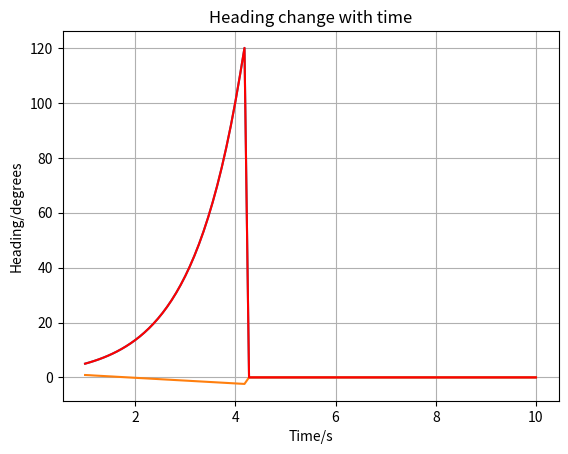

Python code for this plot:
from scipy.integrate import odeint
import numpy as np
import matplotlib.pyplot as plt
import math
from scipy.optimize import minimize


l = length = 9.144 # 30 feet in metres
rho = density = 1000 # density of water
D = 1 #drag coefficient
k = 1
C = math.pi**2
w = 3
v = 10
#beta = 0
s = 0.5
rudderLength = 0.5
rudderHeight = 0.5
boatMass = 3000

# while True:
#     w = width = float(input("What is the width of the boat in metres: "))
#     if w < 0:
#         print("The width can not be negative.")
#         w = width = float(input("What is the width of the boat in metres: "))
#     else:
#         break
#     break

# while True:
#     v = boatspeed = float(input("What is the speed of the boat: "))
#     if v < 0:
#         print("The wind speed can not be negative.")
#         v = boatspeed = float(input("What is the speed of the boat: "))
#     else:
#         break
#     break

# while True:
#     beta = rudderAngle = float(input("What is the angle of the rudder in degrees: "))
#     if abs(beta) > 90:
#         print("The rudder angle can't be bigger than 90 degrees")
#         beta = rudderAngle = float(input("What is the angle of the rudder in degrees: "))
#     else:
#         break
#     break

# while True:
#     s = rudderLength = float(input("What is the length of the rudder: "))
#     if s < 0:
#         print("The rudder length can not be negative.")
#         s = rudderLength = float(input("What is the length of the rudder: "))
#     else:
#         break
#     break

# while True:
#     rudderHeight = float(input("What is the height of the rudder: "))
#     if rudderHeight < 0:
#         print("The rudder height can not be negative.")
#         rudderHeight = float(input("What is the height of the rudder: "))
#     else:
#         break
#     break

# while True:
#     m = boatMass = float(input("What is the weight of the boat: "))
#     if m < 0:
#         print("The weight can not be negative.")
#         m = boatMass = float(input("What is the weight of the boat: "))
#     else:
#         break
#     break

# pi = math.pi 
A = Area = rudderLength*rudderHeight # Area of rudder
# Izz = 1/3 * m * (l**2 + w**2) # Second moment of area for a cuboid

def Derivs(x,t):
    # force = [(density*rudderHeight*rudderLength*(v)**2)*math.sin(beta)*(-math.cos(beta)),(density*rudderHeight*rudderLength*((v)**2)*math.sin(beta)*(math.sin(beta))),0]
    # F = np.array(force)
    # radius = [-((length)/2+(rudderLength)*math.cos(beta)/2),-(rudderLength)*math.sin(beta)/2,0]
    # R = np.array(radius)
    #T = np.cross(F,R)
    I = (1/3)*(((length)**2)+((length)**2))*boatMass 
    
    beta = C*x[0]
    
    dy1dt = x[0]
    dy2dt=-(D*x[0]/I) - (3*k*rho*A*(v**2)*(math.sin(beta)**2)*(s*math.cos(beta)+l/2))/I
    print(dy1dt, dy2dt)
    return [dy1dt, dy2dt]
    
x0 = [5,math.radians(50)]

#print(Derivs(x0,0))
    


ts = np.linspace(1,10,100)
xs = odeint(Derivs, x0, ts)
print(xs)
ys = xs[:,0]
plt.plot(ts,xs,'-')
plt.plot(ts,ys,'r-')
plt.xlabel('Time/s')
plt.ylabel('Heading/degrees')
plt.title('Heading change with time')
plt.grid(True)
plt.show()

# x=90  

# t=0
# k=1
# #ts = np.linspace(1,10,1000)
# ts = []
# xs = []
# bs = []
# #xs = odeint(Derivs, x0, t)
# for t in range(0,30):
#     ts.append(t)
#     xs.append(x)
#     #t+=0.1
#     bs.append(beta)
#     if not t%2:
#         if x < -50:
#             beta-=10
#             x += ((3*k*rho*A*(v**2)*(math.sin(x)**2))*(s*math.cos(beta)+l/2)*(t**2)) / (2*m*(l**(2)+w**(2)))
#         elif x > 50:
#             beta+=1
#             x -= ((3*k*rho*A*(v**2)*(math.sin(x)**2))*(s*math.cos(beta)+l/2)*(t**2)) / (2*m*(l**(2)+w**(2)))
#         elif x < -20:
#             beta-=0.5
#             x -= ((3*k*rho*A*(v**2)*(math.sin(x)**2))*(s*math.cos(beta)+l/2)*(t**2)) / (2*m*(l**(2)+w**(2)))
#         elif x > 20:
#             beta+=0.5
#             x -= ((3*k*rho*A*(v**2)*(math.sin(x)**2))*(s*math.cos(beta)+l/2)*(t**2)) / (2*m*(l**(2)+w**(2)))
#         elif x < -10:
#             beta-=0.1
#             x -= ((3*k*rho*A*(v**2)*(math.sin(x)**2))*(s*math.cos(beta)+l/2)*(t**2)) / (2*m*(l**(2)+w**(2)))
#         elif x > 10:
#             beta+=0.1
#             x -= ((3*k*rho*A*(v**2)*(math.sin(x)**2))*(s*math.cos(beta)+l/2)*(t**2)) / (2*m*(l**(2)+w**(2)))
     
#print(xs,ts)



# #ys = xs[:,0]
# plt.plot(ts,xs,'-')
# plt.plot(ts,bs,'r-')
# plt.xlabel('Time/s')
# plt.ylabel('Heading, rudder angle/degrees')
# plt.title('Heading and rudder angle change with time')
# plt.show()




